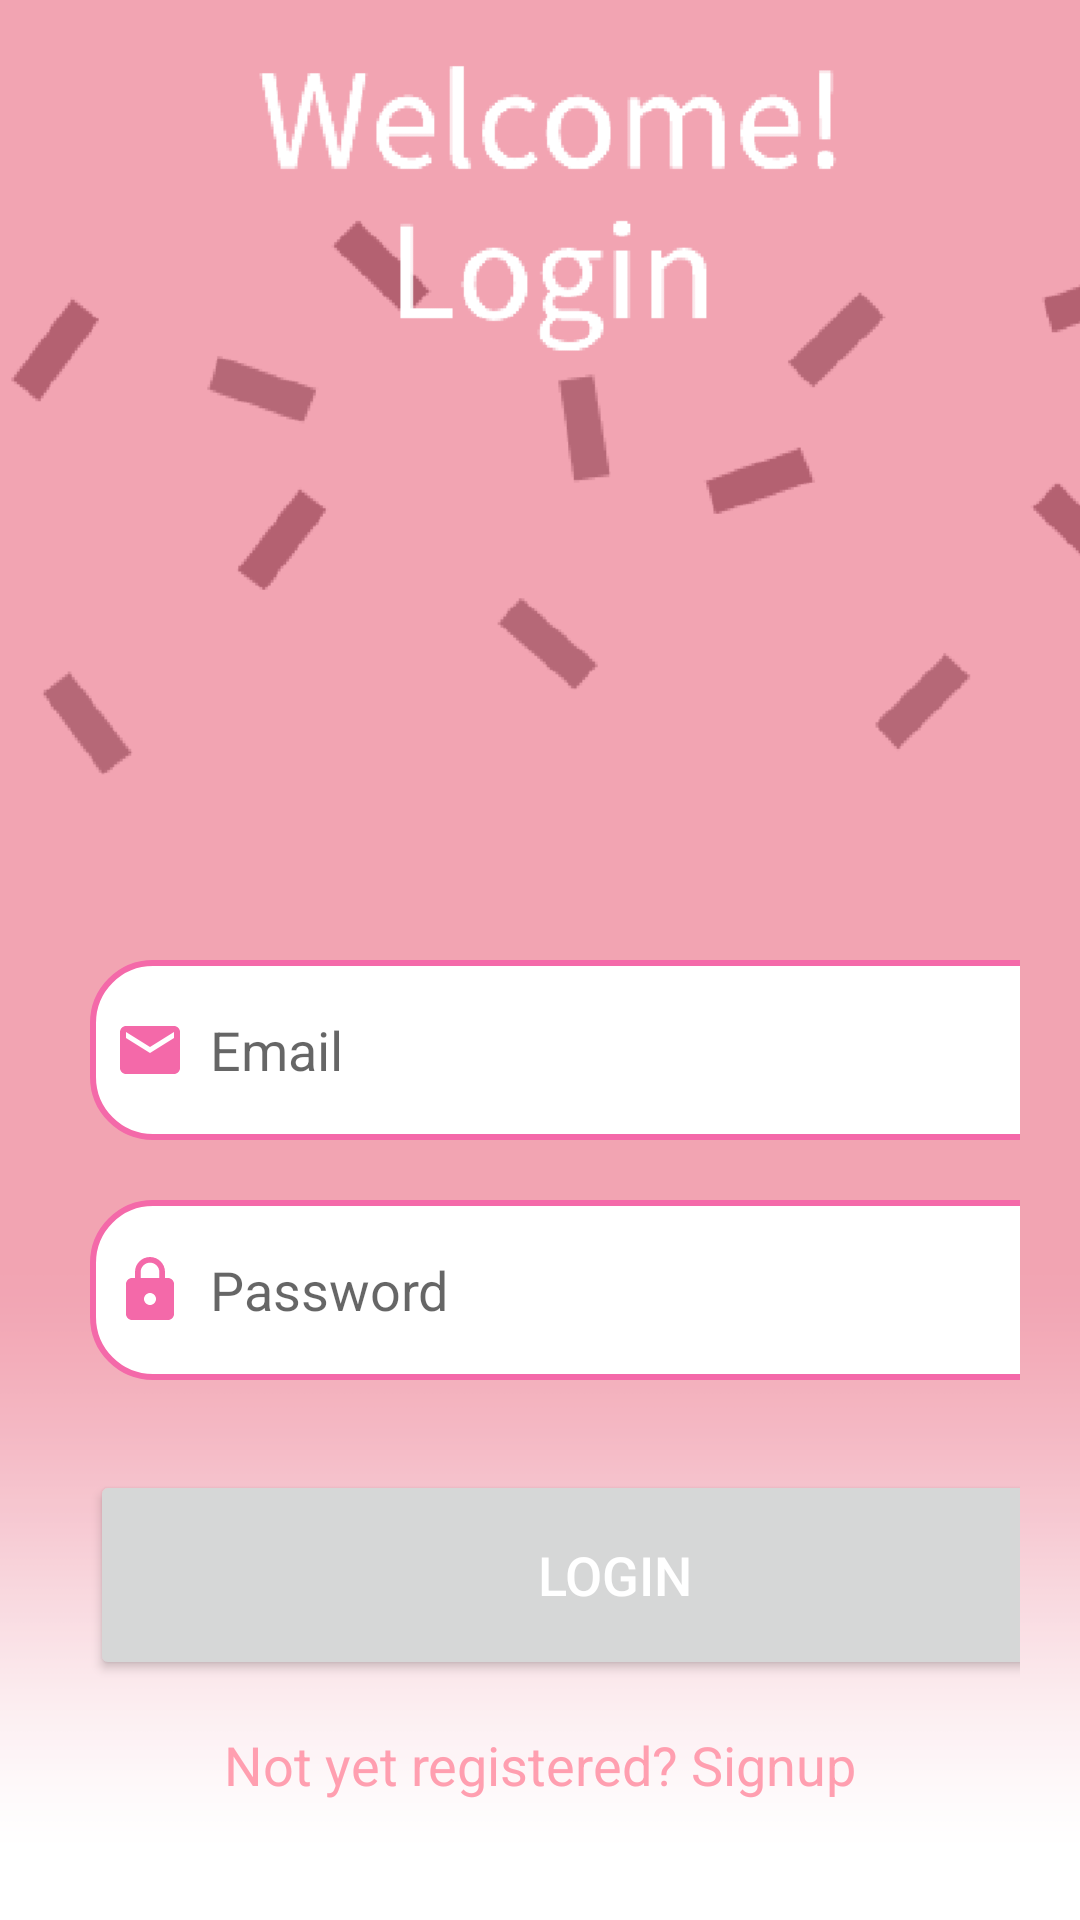

This screen was rendered from an Android layout file. Write that file and the resources it references.
<!-- AndroidManifest.xml: application theme Theme.FinalPoject -->
<!-- res/layout/activity_login.xml -->
<?xml version="1.0" encoding="utf-8"?>
<LinearLayout
    xmlns:android="http://schemas.android.com/apk/res/android"
    xmlns:app="http://schemas.android.com/apk/res-auto"
    xmlns:tools="http://schemas.android.com/tools"
    android:layout_width="match_parent"
    android:layout_height="match_parent"
    android:orientation="vertical"
    android:background="@drawable/login_bg"
    tools:context=".LoginActivity">
    <ScrollView
        android:layout_width="match_parent"
        android:layout_height="wrap_content">
        <LinearLayout
            android:layout_width="match_parent"
            android:layout_height="wrap_content"
            android:orientation="vertical">
            <LinearLayout
                android:layout_width="match_parent"
                android:layout_height="wrap_content"
                android:orientation="vertical"
                android:layout_marginTop="300dp"
                android:padding="20dp">
                <EditText
                    android:layout_width="350dp"
                    android:layout_height="60dp"
                    android:id="@+id/login_email"
                    android:layout_marginStart="10dp"
                    android:background="@drawable/lavender_border"
                    android:padding="8dp"
                    android:hint="Email"
                    android:textColor="@color/pink"
                    android:drawableLeft="@drawable/baseline_email_24"
                    android:drawablePadding="8dp"/>

                <EditText
                    android:layout_width="350dp"
                    android:layout_height="60dp"
                    android:id="@+id/login_password"
                    android:layout_marginStart="10dp"
                    android:background="@drawable/lavender_border"
                    android:layout_marginTop="20dp"
                    android:padding="8dp"
                    android:hint="Password"
                    android:textColor="@color/pink"
                    android:drawableLeft="@drawable/baseline_lock_24"
                    android:drawablePadding="8dp"/>
                <Button
                    android:layout_width="350dp"
                    android:layout_height="70dp"
                    android:text="Login"
                    android:layout_marginStart="10dp"
                    android:id="@+id/login_button"
                    android:textColor="@color/white"
                    android:textSize="18sp"
                    android:layout_marginTop="30dp"
                    app:cornerRadius = "30dp" />
                <TextView
                    android:layout_width="wrap_content"
                    android:layout_height="wrap_content"
                    android:id="@+id/signupRedirectText"
                    android:text="Not yet registered? Signup"
                    android:layout_gravity="center"
                    android:padding="8dp"
                    android:textSize="18sp"
                    android:layout_marginTop="8dp"
                    android:textColor="@color/light_pink"/>
            </LinearLayout>
        </LinearLayout>
    </ScrollView>


</LinearLayout>
<!-- resources referenced by this layout -->
<resources>
  <color name="light_pink">#FF9FB0</color>
  <color name="pink">#F469A9</color>
  <color name="white">#FFFFFFFF</color>
  <!-- drawable baseline_email_24 (drawable) -->
  <vector android:height="24dp" android:tint="#F469A9"
      android:viewportHeight="24" android:viewportWidth="24"
      android:width="24dp" xmlns:android="http://schemas.android.com/apk/res/android">
      <path android:fillColor="@android:color/white" android:pathData="M20,4L4,4c-1.1,0 -1.99,0.9 -1.99,2L2,18c0,1.1 0.9,2 2,2h16c1.1,0 2,-0.9 2,-2L22,6c0,-1.1 -0.9,-2 -2,-2zM20,8l-8,5 -8,-5L4,6l8,5 8,-5v2z"/>
  </vector>
  <!-- drawable baseline_lock_24 (drawable) -->
  <vector android:height="24dp" android:tint="#F469A9"
      android:viewportHeight="24" android:viewportWidth="24"
      android:width="24dp" xmlns:android="http://schemas.android.com/apk/res/android">
      <path android:fillColor="@android:color/white" android:pathData="M18,8h-1L17,6c0,-2.76 -2.24,-5 -5,-5S7,3.24 7,6v2L6,8c-1.1,0 -2,0.9 -2,2v10c0,1.1 0.9,2 2,2h12c1.1,0 2,-0.9 2,-2L20,10c0,-1.1 -0.9,-2 -2,-2zM12,17c-1.1,0 -2,-0.9 -2,-2s0.9,-2 2,-2 2,0.9 2,2 -0.9,2 -2,2zM15.1,8L8.9,8L8.9,6c0,-1.71 1.39,-3.1 3.1,-3.1 1.71,0 3.1,1.39 3.1,3.1v2z"/>
  </vector>
  <!-- drawable lavender_border (drawable) -->
  <?xml version="1.0" encoding="utf-8"?>
  <shape xmlns:android="http://schemas.android.com/apk/res/android"
      android:shape="rectangle">
      <corners
          android:radius="20dp"/>
      <stroke
          android:color="@color/pink"
          android:width="2dp"/>
      <solid
          android:color="@color/white"/>
  
  
  
  </shape>
  <!-- drawable login_bg: png bitmap (drawable, 42591 bytes) -->
  <style name="Theme.FinalPoject" parent="Theme.MaterialComponents.DayNight.DarkActionBar">
          
          <item name="colorPrimary">@color/purple_500</item>
          <item name="colorPrimaryVariant">@color/purple_700</item>
          <item name="colorOnPrimary">@color/white</item>
          
          <item name="colorSecondary">@color/teal_200</item>
          <item name="colorSecondaryVariant">@color/teal_700</item>
          <item name="colorOnSecondary">@color/black</item>
          
          <item name="android:statusBarColor">?attr/colorPrimaryVariant</item>
          
      </style>
  <color name="purple_500">#FF6200EE</color>
  <color name="purple_700">#FF3700B3</color>
  <color name="teal_200">#FF03DAC5</color>
  <color name="teal_700">#FF018786</color>
  <color name="black">#FF000000</color>
</resources>
